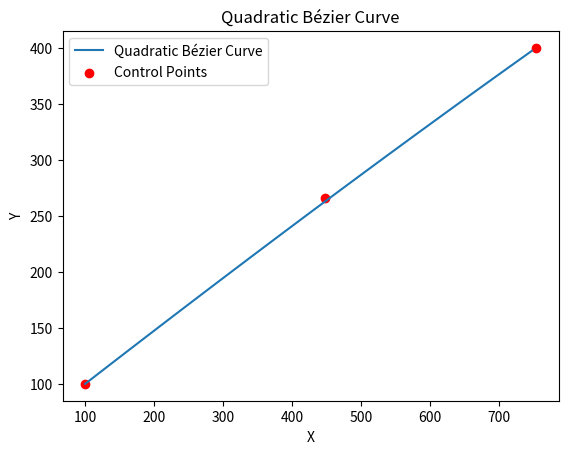

Recreate this plot in Python.
import matplotlib.pyplot as plt
import random

def determineMidPoint(p0,p2,offset):

    osx = random.gauss(0,offset)
    osy = random.gauss(0,offset)

    p0x, p0y = p0
    p2x, p2y = p2

    x = ((p0x + p2x)/2) + osx
    y = ((p0y + p2y)/2) + osy

    return (x,y)
    
def calculateQuadraticControlPoints(p0, p1, p2, tIncrement):
    t = 0
    bArr = []
    while t <= 1:
        p0t = tuple( ((1-t)**2) * digit for digit in p0 )
        p1t = tuple( ((2*(1-t))*t) * digit for digit in p1 )
        p2t = tuple( (t**2) * digit for digit in p2 )

        b = tuple( a+b+c for a,b,c in zip(p0t,p1t,p2t))
        print(b)
        bArr.append(b)

        t += tIncrement

    return bArr

def calculatelinearControlPoints(p0,p1,tIncrement):
    t = 0
    while t <= 1:
        p0t = tuple((1-t) * digit for digit in p0) 
        p1t = tuple(t * digit for digit in p1)
        b = tuple(a + b for a,b in zip(p0t, p1t))
        print(b)
        t += tIncrement

def main():
    # t = .25
    # p0 = (0,0)
    # p1 = (1,1)
    # b = tuple((1-t)*element for element in p0)

    # print(tuple(2 * element for element in (2,2)))
    # calculatelinearControlPoints((2,3),(8,7),.25)

    
    # result = determineMidPoint((1,1),(2,2))
    # print(result)

    p0 = (100,100)
    p2 = (753,400)

    m = determineMidPoint(p0,p2,50)
    # m = (4,8)

    result = calculateQuadraticControlPoints(p0,m,p2,.01)
    
    x_coords = [point[0] for point in result]
    y_coords = [point[1] for point in result]

    fig , ax = plt.subplots()
    ax.plot(x_coords, y_coords, label='Quadratic Bézier Curve')

    ax.scatter(*zip(*[p0, m, p2]), color='red', label='Control Points')  # Plot the control points

    ax.legend()
    plt.xlabel('X')
    plt.ylabel('Y')
    plt.title('Quadratic Bézier Curve')
    plt.show()


if __name__ == "__main__":
    main()